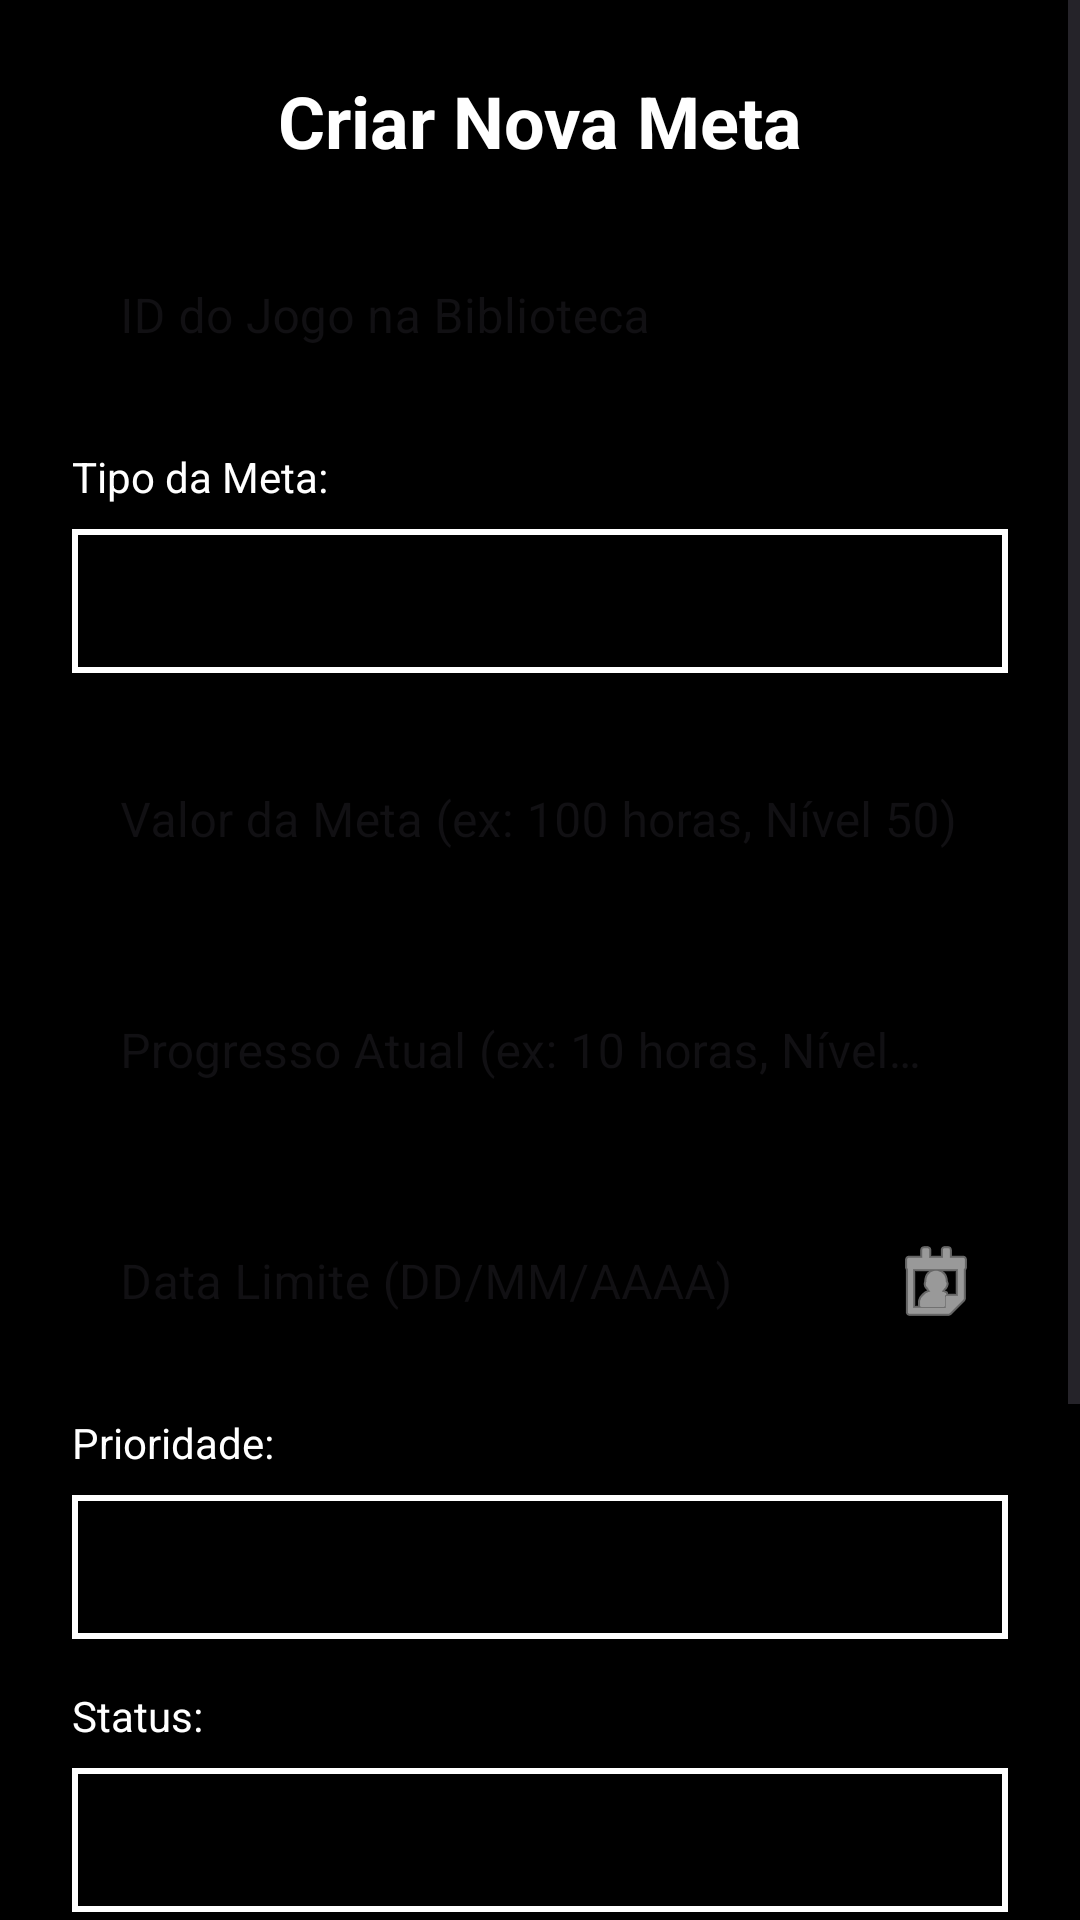

Layout XML and referenced resources for this Android screen:
<!-- AndroidManifest.xml: application theme Theme.GameTrack -->
<!-- res/layout/fragment_nova_meta.xml -->
<?xml version="1.0" encoding="utf-8"?>
<ScrollView xmlns:android="http://schemas.android.com/apk/res/android"
    xmlns:app="http://schemas.android.com/apk/res-auto"
    xmlns:tools="http://schemas.android.com/tools"
    android:layout_width="match_parent"
    android:layout_height="match_parent"
    android:background="#000000"
    android:fillViewport="true">

    <androidx.constraintlayout.widget.ConstraintLayout
        android:layout_width="match_parent"
        android:layout_height="wrap_content"
        android:padding="24dp"
        tools:context=".fragments.CriarMetaFragment">

        <TextView
            android:id="@+id/textViewTituloCriarMeta"
            android:layout_width="wrap_content"
            android:layout_height="wrap_content"
            android:text="Criar Nova Meta"
            android:textColor="@android:color/white"
            android:textSize="24sp"
            android:textStyle="bold"
            app:layout_constraintTop_toTopOf="parent"
            app:layout_constraintStart_toStartOf="parent"
            app:layout_constraintEnd_toEndOf="parent"
            android:layout_marginBottom="24dp"/>

        <com.google.android.material.textfield.TextInputLayout
            android:id="@+id/inputLayoutBibliotecaId"
            style="@style/Widget.MaterialComponents.TextInputLayout.OutlinedBox"
            android:layout_width="0dp"
            android:layout_height="wrap_content"
            android:layout_marginTop="16dp"
            android:hint="ID do Jogo na Biblioteca"
            app:boxStrokeColor="@android:color/white"
            app:hintTextColor="@android:color/white"
            app:layout_constraintTop_toBottomOf="@id/textViewTituloCriarMeta"
            app:layout_constraintStart_toStartOf="parent"
            app:layout_constraintEnd_toEndOf="parent">

            <com.google.android.material.textfield.TextInputEditText
                android:id="@+id/editTextBibliotecaId"
                android:layout_width="match_parent"
                android:layout_height="wrap_content"
                android:inputType="number"
                android:textColor="@android:color/white" />
        </com.google.android.material.textfield.TextInputLayout>

        <TextView
            android:id="@+id/labelTipoMeta"
            android:layout_width="wrap_content"
            android:layout_height="wrap_content"
            android:layout_marginTop="16dp"
            android:text="Tipo da Meta:"
            android:textColor="@android:color/white"
            app:layout_constraintTop_toBottomOf="@id/inputLayoutBibliotecaId"
            app:layout_constraintStart_toStartOf="parent"/>

        <Spinner
            android:id="@+id/spinnerTipoMeta"
            android:layout_width="0dp"
            android:layout_height="48dp"
            android:layout_marginTop="8dp"
            android:background="@drawable/background_outlined"
            android:popupBackground="#333333"
            app:layout_constraintTop_toBottomOf="@id/labelTipoMeta"
            app:layout_constraintStart_toStartOf="parent"
            app:layout_constraintEnd_toEndOf="parent" />

        <com.google.android.material.textfield.TextInputLayout
            android:id="@+id/inputLayoutValorMeta"
            style="@style/Widget.MaterialComponents.TextInputLayout.OutlinedBox"
            android:layout_width="0dp"
            android:layout_height="wrap_content"
            android:layout_marginTop="16dp"
            android:hint="Valor da Meta (ex: 100 horas, Nível 50)"
            app:boxStrokeColor="@android:color/white"
            app:hintTextColor="@android:color/white"
            app:layout_constraintTop_toBottomOf="@id/spinnerTipoMeta"
            app:layout_constraintStart_toStartOf="parent"
            app:layout_constraintEnd_toEndOf="parent">

            <com.google.android.material.textfield.TextInputEditText
                android:id="@+id/editTextValorMeta"
                android:layout_width="match_parent"
                android:layout_height="wrap_content"
                android:textColor="@android:color/white" />
        </com.google.android.material.textfield.TextInputLayout>

        <com.google.android.material.textfield.TextInputLayout
            android:id="@+id/inputLayoutProgressoAtual"
            style="@style/Widget.MaterialComponents.TextInputLayout.OutlinedBox"
            android:layout_width="0dp"
            android:layout_height="wrap_content"
            android:layout_marginTop="16dp"
            android:hint="Progresso Atual (ex: 10 horas, Nível 10)"
            app:boxStrokeColor="@android:color/white"
            app:hintTextColor="@android:color/white"
            app:layout_constraintTop_toBottomOf="@id/inputLayoutValorMeta"
            app:layout_constraintStart_toStartOf="parent"
            app:layout_constraintEnd_toEndOf="parent">

            <com.google.android.material.textfield.TextInputEditText
                android:id="@+id/editTextProgressoAtual"
                android:layout_width="match_parent"
                android:layout_height="wrap_content"
                android:textColor="@android:color/white" />
        </com.google.android.material.textfield.TextInputLayout>

        <com.google.android.material.textfield.TextInputLayout
            android:id="@+id/inputLayoutDataLimite"
            style="@style/Widget.MaterialComponents.TextInputLayout.OutlinedBox"
            android:layout_width="0dp"
            android:layout_height="wrap_content"
            android:layout_marginTop="16dp"
            android:hint="Data Limite (DD/MM/AAAA)"
            app:boxStrokeColor="@android:color/white"
            app:hintTextColor="@android:color/white"
            app:endIconMode="custom"
            app:endIconDrawable="@android:drawable/ic_menu_my_calendar"
            app:endIconTint="@android:color/white"
            app:layout_constraintTop_toBottomOf="@id/inputLayoutProgressoAtual"
            app:layout_constraintStart_toStartOf="parent"
            app:layout_constraintEnd_toEndOf="parent">

            <com.google.android.material.textfield.TextInputEditText
                android:id="@+id/editTextDataLimite"
                android:layout_width="match_parent"
                android:layout_height="wrap_content"
                android:inputType="date"
                android:focusable="false"
                android:textColor="@android:color/white" />
        </com.google.android.material.textfield.TextInputLayout>

        <TextView
            android:id="@+id/labelPrioridade"
            android:layout_width="wrap_content"
            android:layout_height="wrap_content"
            android:layout_marginTop="16dp"
            android:text="Prioridade:"
            android:textColor="@android:color/white"
            app:layout_constraintTop_toBottomOf="@id/inputLayoutDataLimite"
            app:layout_constraintStart_toStartOf="parent"/>

        <Spinner
            android:id="@+id/spinnerPrioridade"
            android:layout_width="0dp"
            android:layout_height="48dp"
            android:layout_marginTop="8dp"
            android:background="@drawable/background_outlined"
            android:popupBackground="#333333"
            app:layout_constraintTop_toBottomOf="@id/labelPrioridade"
            app:layout_constraintStart_toStartOf="parent"
            app:layout_constraintEnd_toEndOf="parent" />

        <TextView
            android:id="@+id/labelStatus"
            android:layout_width="wrap_content"
            android:layout_height="wrap_content"
            android:layout_marginTop="16dp"
            android:text="Status:"
            android:textColor="@android:color/white"
            app:layout_constraintTop_toBottomOf="@id/spinnerPrioridade"
            app:layout_constraintStart_toStartOf="parent"/>

        <Spinner
            android:id="@+id/spinnerStatus"
            android:layout_width="0dp"
            android:layout_height="48dp"
            android:layout_marginTop="8dp"
            android:background="@drawable/background_outlined"
            android:popupBackground="#333333"
            app:layout_constraintTop_toBottomOf="@id/labelStatus"
            app:layout_constraintStart_toStartOf="parent"
            app:layout_constraintEnd_toEndOf="parent" />

        <com.google.android.material.textfield.TextInputLayout
            android:id="@+id/inputLayoutObservacao"
            style="@style/Widget.MaterialComponents.TextInputLayout.OutlinedBox"
            android:layout_width="0dp"
            android:layout_height="wrap_content"
            android:layout_marginTop="16dp"
            android:hint="Observação (Opcional)"
            app:boxStrokeColor="@android:color/white"
            app:hintTextColor="@android:color/white"
            app:layout_constraintTop_toBottomOf="@id/spinnerStatus"
            app:layout_constraintStart_toStartOf="parent"
            app:layout_constraintEnd_toEndOf="parent">

            <com.google.android.material.textfield.TextInputEditText
                android:id="@+id/editTextObservacao"
                android:layout_width="match_parent"
                android:layout_height="wrap_content"
                android:inputType="textMultiLine"
                android:minLines="3"
                android:gravity="top"
                android:textColor="@android:color/white" />
        </com.google.android.material.textfield.TextInputLayout>

        <Button
            android:id="@+id/btnSalvarMeta"
            android:layout_width="0dp"
            android:layout_height="wrap_content"
            android:layout_marginTop="32dp"
            android:background="@drawable/background_button_red"
            android:text="Salvar Meta"
            android:textColor="@android:color/white"
            android:paddingVertical="16dp"
            app:layout_constraintTop_toBottomOf="@id/inputLayoutObservacao"
            app:layout_constraintStart_toStartOf="parent"
            app:layout_constraintEnd_toEndOf="parent"
            app:layout_constraintBottom_toBottomOf="parent"
            android:layout_marginBottom="16dp"/>

    </androidx.constraintlayout.widget.ConstraintLayout>
</ScrollView>
<!-- resources referenced by this layout -->
<resources>
  <!-- drawable background_button_red (drawable) -->
  <?xml version="1.0" encoding="utf-8"?>
  <shape xmlns:android="http://schemas.android.com/apk/res/android"
      android:shape="rectangle">
  
      <solid android:color="#B10510" />
  </shape>
  <!-- drawable background_outlined (drawable) -->
  <shape xmlns:android="http://schemas.android.com/apk/res/android" android:shape="rectangle">
      <solid android:color="@android:color/transparent" />
      <stroke
          android:width="2dp"
          android:color="#FFFF" />  
  </shape>
  <style name="Theme.GameTrack" parent="Base.Theme.GameTrack" />
  <style name="Base.Theme.GameTrack" parent="Theme.Material3.DayNight.NoActionBar">
          
          
          <item name="android:fontFamily">sans-serif</item>
      </style>
</resources>
